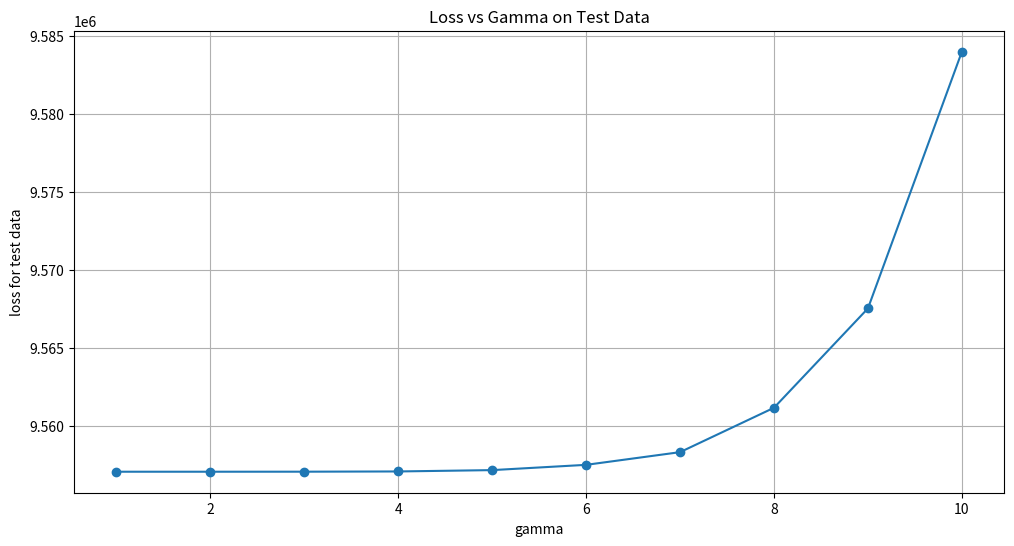

Generate this figure with matplotlib:
# -*- coding: utf-8 -*-
"""
Created on Fri Dec  8 11:44:40 2023

[redacted]
"""
import numpy as np
import matplotlib.pyplot as plt


def calc_error_tanh(weights, inputs, outputs):
    """
    Calculate the error between the predicted and actual values using tanh activation function.

    Parameters:
    weights (numpy.ndarray): The weight vector for the neural network.
    inputs (numpy.ndarray): The input data.
    outputs (numpy.ndarray): The actual output data.

    Returns:
    numpy.ndarray: The error between the predicted and actual values.
    """
    weights = weights.reshape((16,1))
    outputs = outputs.reshape((inputs.shape[0],1))
    inputs = inputs.reshape((inputs.shape[0],3))
    value = (weights[0] * np.tanh(weights[1]*inputs[:, 0] + weights[2]*inputs[:, 1] + weights[3]*inputs[:, 2] + weights[4]) 
             + weights[5] * np.tanh(weights[6]*inputs[:, 0] + weights[7]*inputs[:, 1] + weights[8]*inputs[:, 2] + weights[9]) 
             + weights[10] * np.tanh(weights[11]*inputs[:, 0] + weights[12]*inputs[:, 1] + weights[13]*inputs[:, 2] + weights[14]) 
             + weights[15])
    value = value.reshape((inputs.shape[0],1))
    error_vector = value - outputs
    return error_vector

def initializeData(N=500, Gamma=1):
    # Generate N random points in R^3 within the range [-Gamma, Gamma] for each component
    x = np.random.uniform(-Gamma, Gamma, (N, 3))

    # Calculating y(n) = x1 * x2 + x3 for each point
    y = x[:, 0] * x[:, 1] + x[:, 2]
    
    return x, y
def calc_loss(error_vector, weights, lam):
    """
    Calculate the loss including the regularization term.

    Parameters:
    error_vector (ndarray): Error vector.
    weights (ndarray): Weight matrix of the neural network.
    lam (float): Regularization parameter.

    Returns:
    float: Computed loss value.
    """
    loss = np.sum(error_vector**2) + lam * np.sum(weights**2)
    return loss


weights = np.array([[ 2.91746289e+02],
 [-3.68262181e-02],
 [-6.01811213e-02],
 [ 2.16888645e-05],
 [-6.59674911e-01],
 [ 8.89104662e+02],
 [ 1.60334488e-02],
 [ 1.88524179e-04],
 [ 1.12366687e-03],
 [-9.19443364e-03],
 [ 2.82658624e+02],
 [-3.76820643e-02],
 [ 6.11409413e-02],
 [-1.63576764e-05],
 [ 6.58478115e-01],
 [ 1.36539702e+01]])


loss_vs_gamma = []
for i in np.array([1 * i for i in range(1,11)]):
    
    testX,testY = initializeData(N=500,Gamma =i)
    error = calc_error_tanh(weights, testX,testY)
    loss_vs_gamma.append(calc_loss(error, weights, 1e1))

print(loss_vs_gamma)
plt.figure(figsize=(12, 6))
plt.plot(np.array([1 * i for i in range(1,11)]), loss_vs_gamma, marker='o', linestyle='-')
plt.xlabel('gamma')
plt.ylabel('loss for test data')
plt.title('Loss vs Gamma on Test Data')
plt.grid(True)
plt.show()
